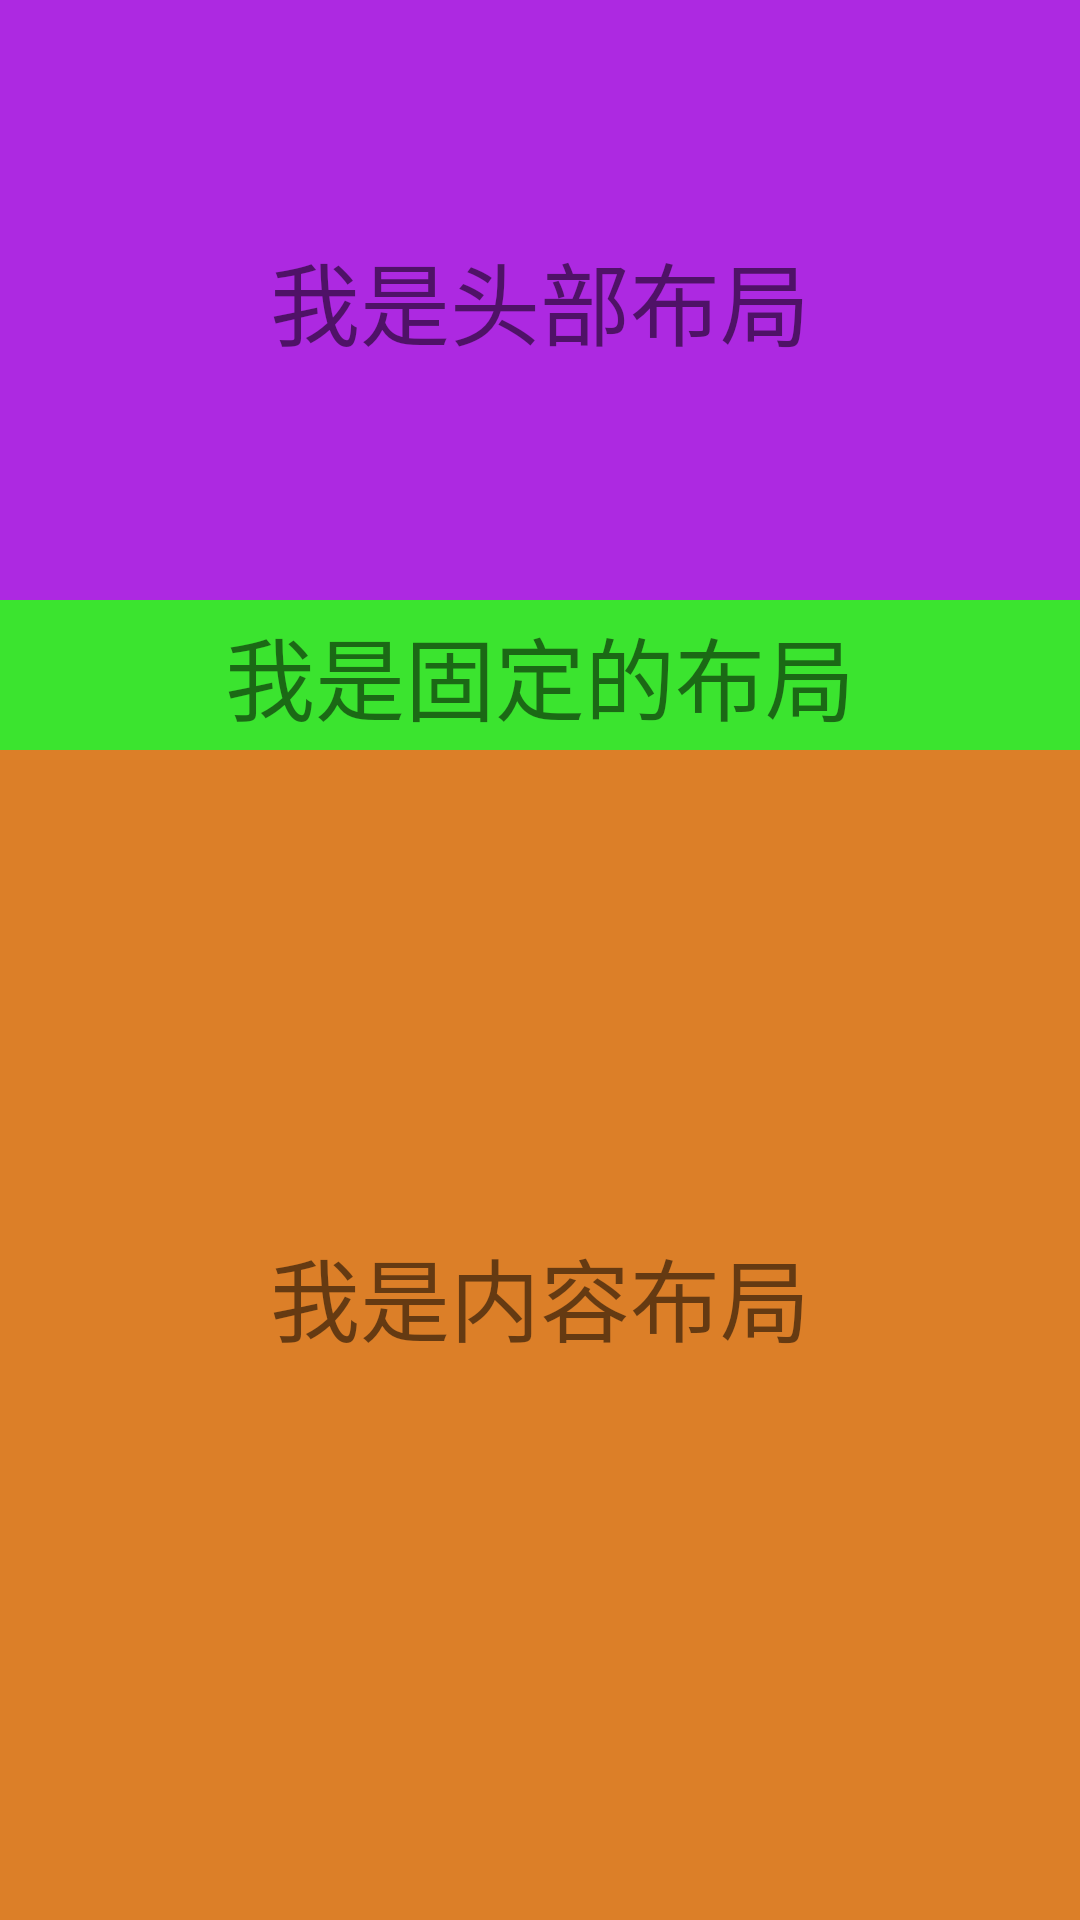

Reconstruct the res/layout file that produces this screen, plus the resources it refers to.
<!-- AndroidManifest.xml: application theme AppTheme -->
<!-- res/layout/activity_scroll.xml -->
<?xml version="1.0" encoding="utf-8"?>
<RelativeLayout xmlns:android="http://schemas.android.com/apk/res/android"
    xmlns:tools="http://schemas.android.com/tools"
    android:layout_width="match_parent"
    android:layout_height="match_parent">

    <ScrollView
        android:id="@+id/sv_contentView"
        android:layout_width="match_parent"
        android:layout_height="match_parent"
        android:scrollbars="none">

        <LinearLayout
            android:id="@+id/ll_contentView"
            android:layout_width="match_parent"
            android:layout_height="wrap_content"
            android:orientation="vertical">

            <TextView
                android:id="@+id/tv_headerView"
                android:layout_width="match_parent"
                android:layout_height="200dp"
                android:background="#ad29e1"
                android:gravity="center"
                android:text="我是头部布局"
                android:textSize="30sp" />

            <LinearLayout
                android:id="@+id/ll_topView"
                android:layout_width="match_parent"
                android:layout_height="50dp"
                android:gravity="center"
                android:orientation="vertical">

                <TextView
                    android:id="@+id/tv_topView"
                    android:layout_width="match_parent"
                    android:layout_height="50dp"
                    android:background="#3be42f"
                    android:gravity="center"
                    android:text="我是固定的布局"
                    android:textSize="30sp" />
            </LinearLayout>

            <TextView
                android:id="@+id/tv_contentView"
                android:layout_width="match_parent"
                android:layout_height="1000dp"
                android:background="#dc7f28"
                android:gravity="top|center_horizontal"
                android:paddingTop="160dp"
                android:text="我是内容布局"
                android:textSize="30sp" />

        </LinearLayout>
    </ScrollView>

    <LinearLayout
        android:id="@+id/ll_fixedView"
        android:layout_width="match_parent"
        android:layout_height="50dp"
        android:orientation="vertical" />


</RelativeLayout>
<!-- resources referenced by this layout -->
<resources>
  <style name="AppTheme" parent="Theme.AppCompat.Light.NoActionBar">
          
          <item name="colorPrimary">@color/colorPrimary</item>
          <item name="colorPrimaryDark">@color/colorPrimaryDark</item>
          <item name="colorAccent">@color/colorAccent</item>
      </style>
  <!-- not gathered from this repository: default colours our renderer supplied (Android Studio template values) -->
  <color name="colorPrimary">#FF6200EE</color>
  <color name="colorPrimaryDark">#FF3700B3</color>
  <color name="colorAccent">#FF03DAC5</color>
</resources>
